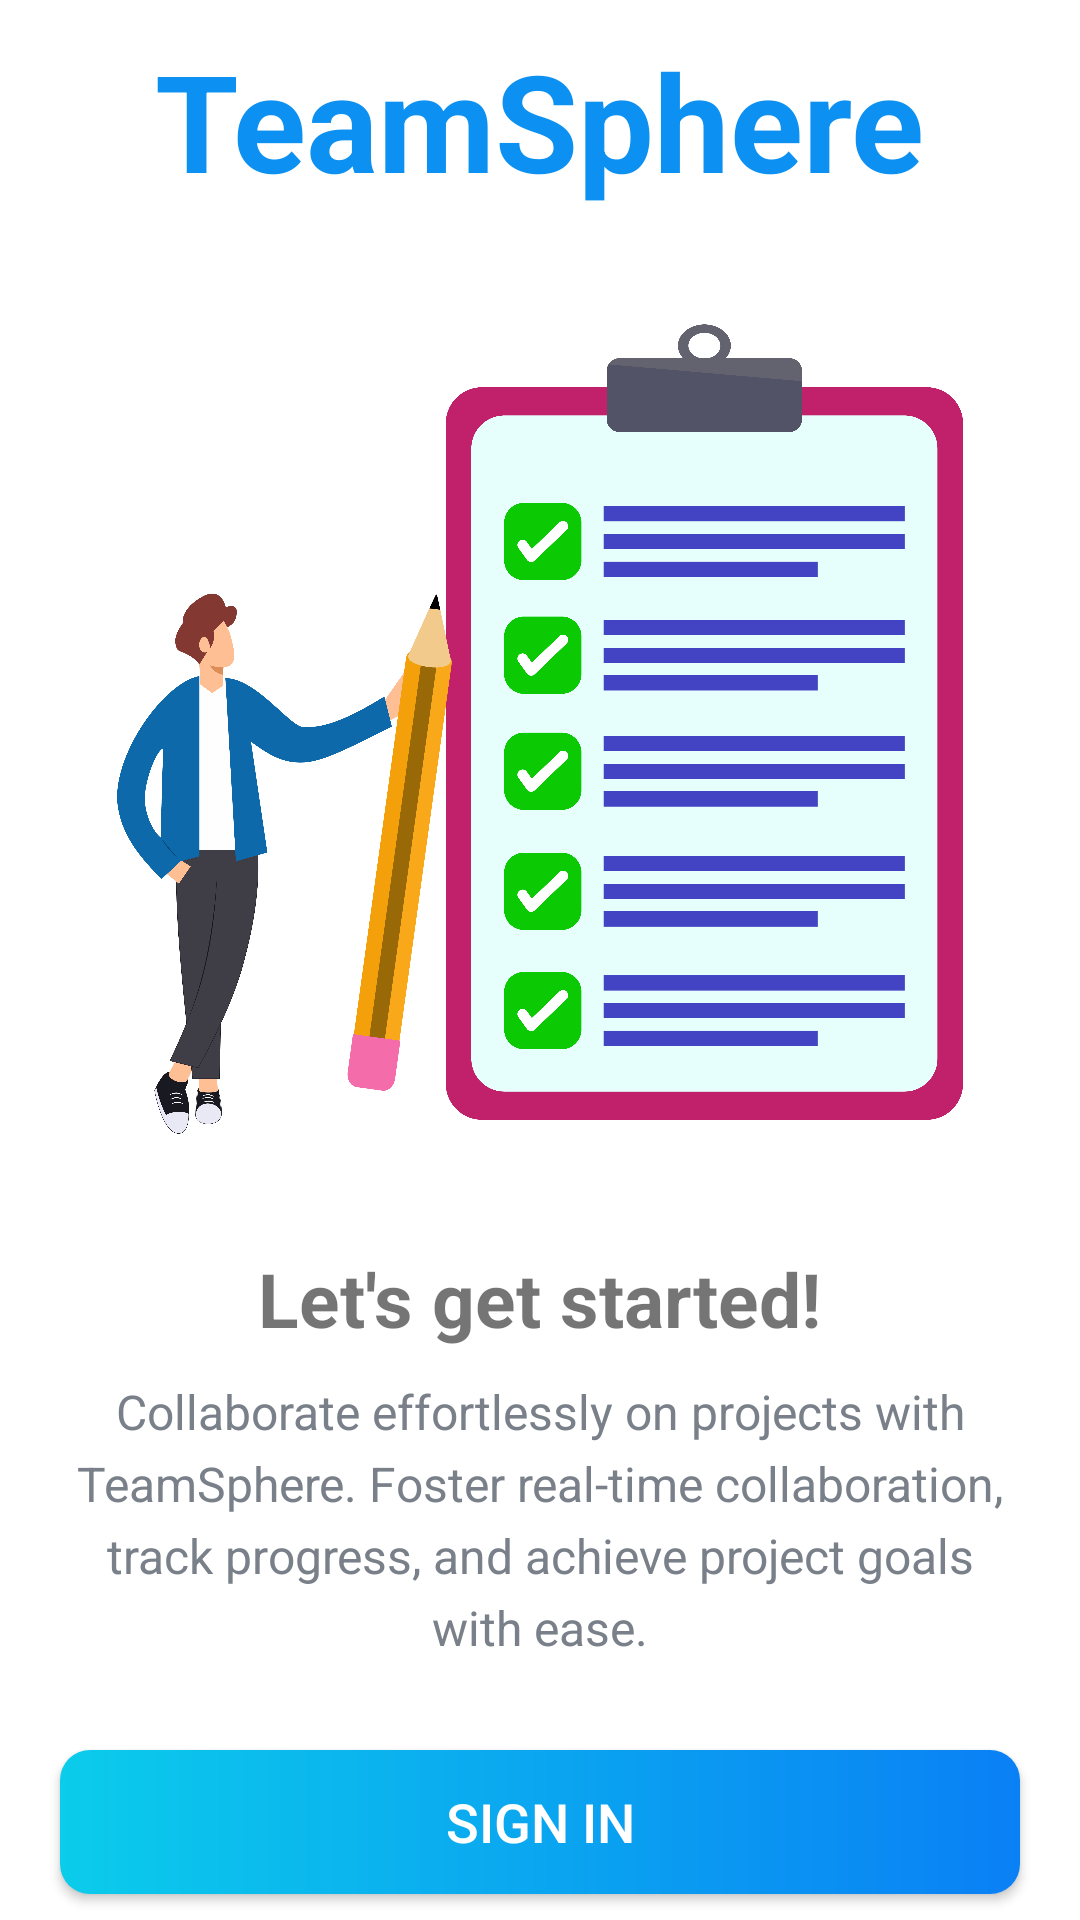

This screen was rendered from an Android layout file. Write that file and the resources it references.
<!-- AndroidManifest.xml: application theme Theme.TeamSphere -->
<!-- res/layout/activity_introduction.xml -->
<?xml version="1.0" encoding="utf-8"?>
<LinearLayout xmlns:android="http://schemas.android.com/apk/res/android"
    xmlns:app="http://schemas.android.com/apk/res-auto"
    xmlns:tools="http://schemas.android.com/tools"
    android:layout_width="match_parent"
    android:layout_height="match_parent"
    android:orientation="vertical"
    android:gravity="center_horizontal"
    android:layout_marginTop="10dp"
    tools:context=".Introduction">
    
    <TextView
        android:id="@+id/tv_app_name"
        android:layout_width="wrap_content"
        android:layout_height="wrap_content"
        android:text="@string/app_name"
        android:textColor="@color/colorAccent"
        android:textStyle="bold"
        android:textSize="45sp"
        android:layout_marginTop="10dp"/>

    <ImageView
        android:layout_width="282dp"
        android:layout_height="346dp"
        android:contentDescription="@string/img_content_desc"
        android:src="@drawable/image_intro" />
    
    <TextView
        android:layout_width="wrap_content"
        android:layout_height="wrap_content"
        android:textSize="25sp"
        android:textStyle="bold"
        android:text="@string/lets_get_started"/>
    
    <TextView
        android:layout_width="match_parent"
        android:layout_height="wrap_content"
        android:layout_marginStart="20dp"
        android:layout_marginTop="10dp"
        android:layout_marginEnd="20dp"
        android:gravity="center"
        android:lineSpacingExtra="5dp"
        android:text="@string/intro_text_desc"
        android:textColor="@color/secondaryTextColor"
        android:textSize="16sp"/>
    
    <androidx.appcompat.widget.AppCompatButton
        android:id="@+id/btn_sign_in"
        android:layout_width="match_parent"
        android:layout_height="wrap_content"
        android:background="@drawable/shape_button_rounded"
        android:gravity="center"
        android:layout_marginEnd="20dp"
        android:layout_marginStart="20dp"
        android:layout_marginTop="30dp"
        android:foreground="?attr/selectableItemBackground"
        android:layout_gravity="center"
        android:paddingTop="8dp"
        android:paddingBottom="8dp"
        android:textSize="18sp"
        android:textColor="@color/white"
        android:text="@string/sign_in"/>

    <androidx.appcompat.widget.AppCompatButton
        android:id="@+id/btn_sign_up"
        android:layout_width="match_parent"
        android:layout_height="wrap_content"
        android:background="@drawable/white_border_shape_button_rounded"
        android:gravity="center"
        android:layout_marginEnd="20dp"
        android:layout_marginStart="20dp"
        android:layout_marginTop="20dp"
        android:foreground="?attr/selectableItemBackground"
        android:layout_gravity="center"
        android:paddingTop="8dp"
        android:paddingBottom="8dp"
        android:textSize="18sp"
        android:textColor="@color/colorAccent"
        android:text="@string/sign_up"/>



</LinearLayout>
<!-- resources referenced by this layout -->
<resources>
  <color name="colorAccent">#0C90F1</color>
  <color name="secondaryTextColor">#7A8089</color>
  <color name="white">#FFFFFFFF</color>
  <!-- drawable image_intro: png bitmap (drawable, 308088 bytes) -->
  <!-- drawable shape_button_rounded (drawable) -->
  <?xml version="1.0" encoding="utf-8"?>
  <shape xmlns:android="http://schemas.android.com/apk/res/android"
      android:shape="rectangle">
      <gradient
          android:angle="360"
          android:endColor="#0A80F5"
          android:startColor="#0BCCEB"
          android:type="linear">
      </gradient>
  
      <corners android:radius="10dp"/>
  
  </shape>
  <!-- drawable white_border_shape_button_rounded (drawable) -->
  <?xml version="1.0" encoding="utf-8"?>
  <shape xmlns:android="http://schemas.android.com/apk/res/android"
      android:shape="rectangle">
      <stroke android:color="#0C90F1"
          android:width="3dp"/>
      <solid android:color="@color/white"/>
      <corners android:radius="10dp"/>
  
  </shape>
  <string name="app_name">TeamSphere</string>
  <string name="img_content_desc">Image</string>
  <string name="intro_text_desc">Collaborate effortlessly on projects with TeamSphere. Foster real-time collaboration, track progress, and achieve project goals with ease."</string>
  <string name="lets_get_started">Let\'s get started!</string>
  <string name="sign_in">SIGN IN</string>
  <string name="sign_up">SIGN UP</string>
  <style name="Theme.TeamSphere" parent="Theme.MaterialComponents.DayNight.DarkActionBar">
          
          <item name="colorPrimary">@color/colorPrimary</item>
          <item name="colorPrimaryVariant">@color/purple_700</item>
          <item name="colorOnPrimary">@color/white</item>
          
          <item name="colorSecondary">@color/teal_200</item>
          <item name="colorSecondaryVariant">@color/teal_700</item>
          <item name="colorOnSecondary">@color/black</item>
          
          <item name="android:statusBarColor">?attr/colorPrimaryVariant</item>
          
      </style>
  <color name="colorPrimary">#0C90F1</color>
  <color name="purple_700">#FF3700B3</color>
  <color name="teal_200">#FF03DAC5</color>
  <color name="teal_700">#FF018786</color>
  <color name="black">#FF000000</color>
</resources>
